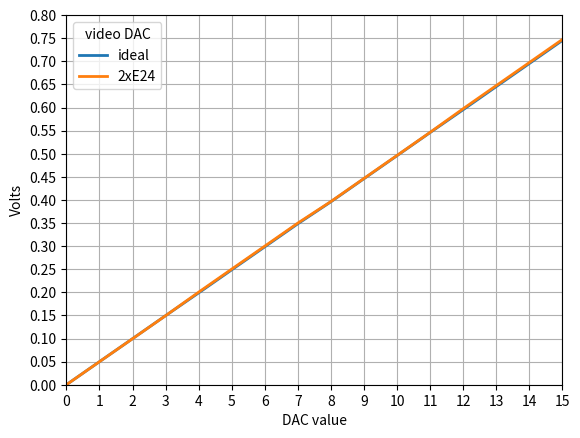

Reproduce this figure in Python.
#!/usr/bin/env python

import sys
from sympy import *
import math
import matplotlib.pyplot as plt
import numpy as np

#e24 = [1.0, 1.1, 1.2, 1.3, 1.5, 1.6, 1.8, 2.0, 2.2, 2.4, 2.7, 3.0, 3.3, 3.6, 3.9, 4.3, 4.7, 5.1, 5.6, 6.2, 6.8, 7.5, 8.2, 9.1];
#e6  = [1.0,                1.5,                2.2,                3.3,                4.7,                6.8               ];


def select_pvalues_list(values='e24'):
# returns [1.0, ..., 9.1] list (for e24)

    if values=='e24':
        r = [1.0, 1.1, 1.2, 1.3, 1.5, 1.6, 1.8, 2.0, 2.2, 2.4, 2.7, 3.0, 3.3, 3.6, 3.9, 4.3, 4.7, 5.1, 5.6, 6.2, 6.8, 7.5, 8.2, 9.1]
    elif values=='e12':
        r = [1.0,      1.2,      1.5,      1.8,      2.2,      2.7,      3.3,      3.9,      4.7,      5.6,      6.8,      8.2     ]
    elif values=='e6':
        r = [1.0,                1.5,                2.2,                3.3,                4.7,                6.8               ]
    else:
        sys.stderr.write('wrong argument given!\n')
        raise NameError('stop here')
        sys.exit(1)

    r = [r[-1]*0.1] + r + [r[0]*10.0]

    return r

def select_two_nearest(val,val_exp,pvalues_name='e24'):

    def my_lt(v1,v2):
        return (v1<v2) and (not math.isclose(v1,v2,rel_tol=1e-3))

    def my_gt(v1,v2):
        return (v1>v2) and (not math.isclose(v1,v2,rel_tol=1e-3))


    pvalues = select_pvalues_list(pvalues_name)

    # select range
    if my_lt(val, min(pvalues[1:-1])):
        while my_lt(val, min(pvalues[1:-1])):
            if my_lt(val, max(pvalues[1:-1])*0.1):
                val     = val     * 10.0;
                val_exp = val_exp *  0.1;
            else:
                break;

    elif my_gt(val, max(pvalues[1:-1])):
        while my_gt(val, max(pvalues[1:-1])):
            if my_gt(val, min(pvalues[1:-1])*10.0):
                val     = val     *  0.1;
                val_exp = val_exp * 10.0;
            else:
                break;


    # select nearest values
    for i in range(len(pvalues)-1):
        vdn = pvalues[i];
        vup = pvalues[i+1];
        if vdn<=val and val<=vup:
            break;

    vdn_exp = val_exp
    vup_exp = val_exp

    if vdn<pvalues[1]:
        vdn *= 10.0
        vdn_exp *= 0.1

    if vup>pvalues[-2]:
        vup *= 0.1
        vup_exp *= 10.0

    return [ (vdn,vdn_exp), (vup,vup_exp) ];

def select_one_nearest(val,pvalues_name='e24'):

    lval = select_two_nearest(val,1.0,pvalues_name)

    (vdn,vdn_exp) = lval[0]
    (vup,vup_exp) = lval[1]

    vdn *= vdn_exp
    vup *= vup_exp

    if math.fabs( (vdn-val)/val ) <= math.fabs( (vup-val)/val ):
        return vdn
    else:
        return vup

def get_neighbour_value(val,dir='up',pvalues_name='e24'):
    
    pvalues = select_pvalues_list(pvalues_name)
    exp = 1.0

    found_v = None
    found_idx = None
    for idx,v in enumerate(pvalues[1:-1]):
        if math.isclose(val,v,rel_tol=1e-3):
            found_v = v
            found_idx = idx

            #print(' found {} {}'.format(found_v,found_idx))
            break
    
    if found_v is None:
        raise NameError('found_v is None!')
        sys.exit(1)

    if dir=='up':
        if math.isclose(found_v,pvalues[-2],rel_tol=1e-3):
            next_v = pvalues[1]
            exp = 10.0
        else:
            tmp = pvalues[1:-1]
            #print('  tmp {}'.format(tmp))
            next_v = tmp[found_idx+1]
        
    elif dir=='down':
        if math.isclose(found_v,pvalues[1],rel_tol=1e-3):
            next_v = pvalues[-2]
            exp = 0.1
        else:
            tmp = pvalues[1:-1]
            next_v = tmp[found_idx-1]

    else:
        raise NameError('dir is neither "up" nor "down"!')
        sys.exit(1)

    return (next_v,exp)


def r_fix(r,r_e24,pvalues_name='e24'):
	# select parallel or series additional resistor for r to be closest to r_e24
	if r>=r_e24: # series
		r_exact = r-r_e24
		(rlo_,rhi_)=select_two_nearest(r_exact,1,pvalues_name)
		rlo = rlo_[0] * rlo_[1]
		rhi = rhi_[0] * rhi_[1]
		if abs(r_exact-rlo)<abs(r_exact-rhi):
			return (r_e24+rlo,rlo,'series')
		else:
			return (r_e24+rhi,rhi,'series')

	else: # parallel (r<r_e24)
		r_exact = 1.0/(1.0/r - 1.0/r_e24)
		(rlo_,rhi_)=select_two_nearest(r_exact,1,pvalues_name)
		rlo = rlo_[0] * rlo_[1]
		rhi = rhi_[0] * rhi_[1]
		r_rlo = 1.0/(1.0/r_e24+1.0/rlo)
		r_rhi = 1.0/(1.0/r_e24+1.0/rhi)
		if abs(r_rlo-r)<abs(r_rhi-r):
			return (r_rlo,rlo,'parallel')
		else:
			return (r_rhi,rhi,'parallel')




def calc_dac():

    r3,r2,r1,r0,rpd = symbols('r3 r2 r1 r0 rpd', real=True, positive=True)

    eq1 = Eq( 1/(1/r3 + 1/r2 + 1/r1 + 1/r0 + 1/rpd), 75.0 )  # output impedance
    eq2 = Eq( r3 / (1/(1/r2+1/r1+1/r0+1/rpd)), (5-0.8)/0.8 ) # bit[3]=1, bits[2:0]=0,   level (unloaded) = 0.8v
    eq3 = Eq( r2 / (1/(1/r3+1/r1+1/r0+1/rpd)), (5-0.4)/0.4 ) # bit[2]=1, bits[3,1:0]=0, level (unloaded) = 0.4v
    eq4 = Eq( r1 / (1/(1/r3+1/r2+1/r0+1/rpd)), (5-0.2)/0.2 ) # bit[1]=1, bits[3:2,0]=0, level (unloaded) = 0.2v
    eq5 = Eq( r0 / (1/(1/r3+1/r2+1/r1+1/rpd)), (5-0.1)/0.1 ) # bit[0]=1, bits[3:0]=0,   level (unloaded) = 0.1v (all on: 1.5v)

    # solve the set
    u_solve = solve( [eq1, eq2, eq3, eq4, eq5], [r3,r2,r1,r0,rpd], dict=True )

    if len(u_solve)!=1:
        sys.stderr.write("Many or no solutions: {} !\n".format(u_solve))
        exit(1)
    
    print(u_solve)

    # ideal result should be:
    #
    # r3 = 468.75
    # r2 = 937.5
    # r1 = 1875
    # r0 = 3750
    # rpd = 107+1/7

def calc_dac_out(r0=3750,r1=1875,r2=937.5,r3=468.75,rpd=(107+1/7),rload=75,val=15):

    assert type(val) is int
    assert 0<=val and val<=15

    if val==0:
        return 0.0

    sup = 0
    sdn = 1/rpd + 1/rload

    if val & 1:
        sup += 1/(r0+5)
    else:
        sdn += 1/(r0-5)

    if val & 2:
        sup += 1/(r1+5)
    else:              
        sdn += 1/(r1-5)

    if val & 4:
        sup += 1/(r2+5)
    else:              
        sdn += 1/(r2-5)

    if val & 8:
        sup += 1/(r3+5)
    else:              
        sdn += 1/(r3-5)

    return 5.0/(sdn*(1/sup+1/sdn))



def draw_dac(r0=3750,r1=1875,r2=937.5,r3=468.75,rpd=(107+1/7),label='unknown'):

    plt.figure(1)
    n = range(0,16)

    v_ideal = [calc_dac_out(val=i) for i in n]
    v_e24   = [calc_dac_out(r0,r1,r2,r3,rpd,val=i) for i in n]

    plt.plot(n,v_ideal,linewidth=2,label='ideal')
    plt.plot(n,v_e24,linewidth=2,label=label)
    plt.legend(title='video DAC')
    plt.xlim(0,15)
    plt.xticks(np.linspace(0,15,num=16))
    plt.xlabel('DAC value')
    plt.ylim(0,0.8)
    plt.yticks(np.linspace(0,0.8,num=17))
    plt.ylabel('Volts')
    plt.grid(True)
    plt.show()


def main():

    #calc_dac()
    #draw_dac()

    ric = 20 
    r3 = 468.75 - ric
    r2 = 937.5 - ric
    r1 = 1875 - ric
    r0 = 3750 -ric
    rpd = 107+1/7

    r0_1 = select_one_nearest(r0,pvalues_name='e24')
    r1_1 = select_one_nearest(r1,'e24')
    r2_1 = select_one_nearest(r2,'e24')
    r3_1 = select_one_nearest(r3,'e24')
    rpd_1 = select_one_nearest(rpd,'e24')

    print(r0_1,r1_1,r2_1,r3_1,rpd_1)

    r0_2 = r_fix(r0,r0_1,pvalues_name='e24')
    r1_2 = r_fix(r1,r1_1,pvalues_name='e24')
    r2_2 = r_fix(r2,r2_1,pvalues_name='e24')
    r3_2 = r_fix(r3,r3_1,pvalues_name='e24')
    rpd_2 = r_fix(rpd,rpd_1,pvalues_name='e24')

    print(r0_2,r1_2,r2_2,r3_2,rpd_2)


    rr0 = r0_1 + ric + r0_2[1]
    rr1 = r1_1 + ric + r1_2[1]
    rr2 = r2_1 + ric
    rr3 = r3_1 + ric + r3_2[1]
    rrpd = 1/(1/rpd_1 + 1/rpd_2[1])

    print(rr0,rr1,rr2,rr3,rrpd)

    draw_dac(r0=rr0,r1=rr1,r2=rr2,r3=rr3,rpd=rrpd,label='2xE24')



if __name__=="__main__":
    main()
